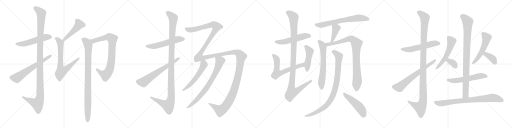
t = 0.00 s
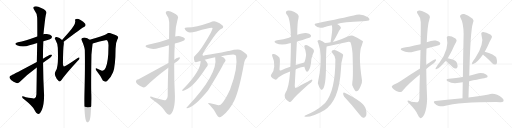
t = 5.55 s
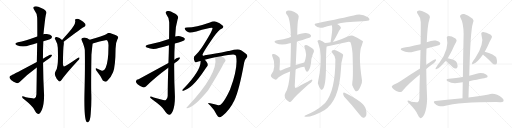
t = 11.10 s
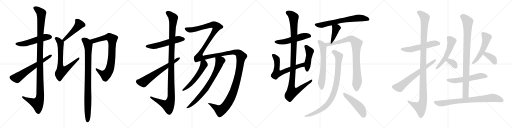
t = 16.65 s
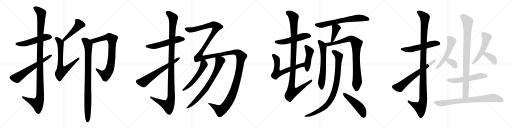
t = 22.20 s
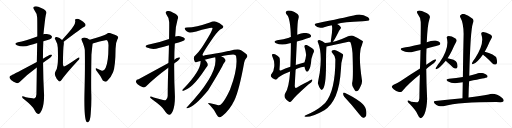
t = 27.75 s

The animated SVG that drew these frames (rendered in a browser with its animation timeline set to each time). Animation: 33 CSS @keyframes rules; one cycle of 27.75 s.

<svg version="1.1" viewBox="0 0 4096 1024" xmlns="http://www.w3.org/2000/svg">
  <g stroke="lightgray" stroke-dasharray="1,1" stroke-width="1" transform="scale(4, 4)">
    <line x1="0" y1="0" x2="256" y2="256"></line>
    <line x1="256" y1="0" x2="0" y2="256"></line>
    <line x1="128" y1="0" x2="128" y2="256"></line>
    <line x1="0" y1="128" x2="256" y2="128"></line>
    <line x1="256" y1="0" x2="512" y2="256"></line>
    <line x1="512" y1="0" x2="256" y2="256"></line>
    <line x1="384" y1="0" x2="384" y2="256"></line>
    <line x1="256" y1="128" x2="512" y2="128"></line>
    <line x1="512" y1="0" x2="768" y2="256"></line>
    <line x1="768" y1="0" x2="512" y2="256"></line>
    <line x1="640" y1="0" x2="640" y2="256"></line>
    <line x1="512" y1="128" x2="768" y2="128"></line>
    <line x1="768" y1="0" x2="1024" y2="256"></line>
    <line x1="1024" y1="0" x2="768" y2="256"></line>
    <line x1="896" y1="0" x2="896" y2="256"></line>
    <line x1="768" y1="128" x2="1024" y2="128"></line>
  </g>
<g transform="scale(1, -1) translate(0, -850)">
   <style type="text/css">
    @keyframes keyframes0 {
      from {
       stroke: black;
       stroke-dashoffset: 529;
       stroke-width: 128;
       }
       63% {
       animation-timing-function: step-end;
       stroke: black;
       stroke-dashoffset: 0;
       stroke-width: 128;
       }
       to {
       stroke: black;
       stroke-width: 1024;
       }
       }
       #make-me-a-hanzi-animation-0 {
         animation: keyframes0 0.680501s both;
         animation-delay: 0.000000s;
         animation-timing-function: linear;
       }
    @keyframes keyframes1 {
      from {
       stroke: black;
       stroke-dashoffset: 1178;
       stroke-width: 128;
       }
       79% {
       animation-timing-function: step-end;
       stroke: black;
       stroke-dashoffset: 0;
       stroke-width: 128;
       }
       to {
       stroke: black;
       stroke-width: 1024;
       }
       }
       #make-me-a-hanzi-animation-1 {
         animation: keyframes1 1.208659s both;
         animation-delay: 0.680501s;
         animation-timing-function: linear;
       }
    @keyframes keyframes2 {
      from {
       stroke: black;
       stroke-dashoffset: 631;
       stroke-width: 128;
       }
       67% {
       animation-timing-function: step-end;
       stroke: black;
       stroke-dashoffset: 0;
       stroke-width: 128;
       }
       to {
       stroke: black;
       stroke-width: 1024;
       }
       }
       #make-me-a-hanzi-animation-2 {
         animation: keyframes2 0.763509s both;
         animation-delay: 1.889160s;
         animation-timing-function: linear;
       }
    @keyframes keyframes3 {
      from {
       stroke: black;
       stroke-dashoffset: 482;
       stroke-width: 128;
       }
       61% {
       animation-timing-function: step-end;
       stroke: black;
       stroke-dashoffset: 0;
       stroke-width: 128;
       }
       to {
       stroke: black;
       stroke-width: 1024;
       }
       }
       #make-me-a-hanzi-animation-3 {
         animation: keyframes3 0.642253s both;
         animation-delay: 2.652669s;
         animation-timing-function: linear;
       }
    @keyframes keyframes4 {
      from {
       stroke: black;
       stroke-dashoffset: 709;
       stroke-width: 128;
       }
       70% {
       animation-timing-function: step-end;
       stroke: black;
       stroke-dashoffset: 0;
       stroke-width: 128;
       }
       to {
       stroke: black;
       stroke-width: 1024;
       }
       }
       #make-me-a-hanzi-animation-4 {
         animation: keyframes4 0.826986s both;
         animation-delay: 3.294922s;
         animation-timing-function: linear;
       }
    @keyframes keyframes5 {
      from {
       stroke: black;
       stroke-dashoffset: 823;
       stroke-width: 128;
       }
       73% {
       animation-timing-function: step-end;
       stroke: black;
       stroke-dashoffset: 0;
       stroke-width: 128;
       }
       to {
       stroke: black;
       stroke-width: 1024;
       }
       }
       #make-me-a-hanzi-animation-5 {
         animation: keyframes5 0.919759s both;
         animation-delay: 4.121908s;
         animation-timing-function: linear;
       }
    @keyframes keyframes6 {
      from {
       stroke: black;
       stroke-dashoffset: 927;
       stroke-width: 128;
       }
       75% {
       animation-timing-function: step-end;
       stroke: black;
       stroke-dashoffset: 0;
       stroke-width: 128;
       }
       to {
       stroke: black;
       stroke-width: 1024;
       }
       }
       #make-me-a-hanzi-animation-6 {
         animation: keyframes6 1.004395s both;
         animation-delay: 5.041667s;
         animation-timing-function: linear;
       }
    @keyframes keyframes7 {
      from {
       stroke: black;
       stroke-dashoffset: 554;
       stroke-width: 128;
       }
       64% {
       animation-timing-function: step-end;
       stroke: black;
       stroke-dashoffset: 0;
       stroke-width: 128;
       }
       to {
       stroke: black;
       stroke-width: 1024;
       }
       }
       #make-me-a-hanzi-animation-7 {
         animation: keyframes7 0.700846s both;
         animation-delay: 6.046062s;
         animation-timing-function: linear;
       }
    @keyframes keyframes8 {
      from {
       stroke: black;
       stroke-dashoffset: 1176;
       stroke-width: 128;
       }
       79% {
       animation-timing-function: step-end;
       stroke: black;
       stroke-dashoffset: 0;
       stroke-width: 128;
       }
       to {
       stroke: black;
       stroke-width: 1024;
       }
       }
       #make-me-a-hanzi-animation-8 {
         animation: keyframes8 1.207031s both;
         animation-delay: 6.746908s;
         animation-timing-function: linear;
       }
    @keyframes keyframes9 {
      from {
       stroke: black;
       stroke-dashoffset: 638;
       stroke-width: 128;
       }
       67% {
       animation-timing-function: step-end;
       stroke: black;
       stroke-dashoffset: 0;
       stroke-width: 128;
       }
       to {
       stroke: black;
       stroke-width: 1024;
       }
       }
       #make-me-a-hanzi-animation-9 {
         animation: keyframes9 0.769206s both;
         animation-delay: 7.953939s;
         animation-timing-function: linear;
       }
    @keyframes keyframes10 {
      from {
       stroke: black;
       stroke-dashoffset: 1743;
       stroke-width: 128;
       }
       85% {
       animation-timing-function: step-end;
       stroke: black;
       stroke-dashoffset: 0;
       stroke-width: 128;
       }
       to {
       stroke: black;
       stroke-width: 1024;
       }
       }
       #make-me-a-hanzi-animation-10 {
         animation: keyframes10 1.668457s both;
         animation-delay: 8.723145s;
         animation-timing-function: linear;
       }
    @keyframes keyframes11 {
      from {
       stroke: black;
       stroke-dashoffset: 556;
       stroke-width: 128;
       }
       64% {
       animation-timing-function: step-end;
       stroke: black;
       stroke-dashoffset: 0;
       stroke-width: 128;
       }
       to {
       stroke: black;
       stroke-width: 1024;
       }
       }
       #make-me-a-hanzi-animation-11 {
         animation: keyframes11 0.702474s both;
         animation-delay: 10.391602s;
         animation-timing-function: linear;
       }
    @keyframes keyframes12 {
      from {
       stroke: black;
       stroke-dashoffset: 762;
       stroke-width: 128;
       }
       71% {
       animation-timing-function: step-end;
       stroke: black;
       stroke-dashoffset: 0;
       stroke-width: 128;
       }
       to {
       stroke: black;
       stroke-width: 1024;
       }
       }
       #make-me-a-hanzi-animation-12 {
         animation: keyframes12 0.870117s both;
         animation-delay: 11.094076s;
         animation-timing-function: linear;
       }
    @keyframes keyframes13 {
      from {
       stroke: black;
       stroke-dashoffset: 530;
       stroke-width: 128;
       }
       63% {
       animation-timing-function: step-end;
       stroke: black;
       stroke-dashoffset: 0;
       stroke-width: 128;
       }
       to {
       stroke: black;
       stroke-width: 1024;
       }
       }
       #make-me-a-hanzi-animation-13 {
         animation: keyframes13 0.681315s both;
         animation-delay: 11.964193s;
         animation-timing-function: linear;
       }
    @keyframes keyframes14 {
      from {
       stroke: black;
       stroke-dashoffset: 644;
       stroke-width: 128;
       }
       68% {
       animation-timing-function: step-end;
       stroke: black;
       stroke-dashoffset: 0;
       stroke-width: 128;
       }
       to {
       stroke: black;
       stroke-width: 1024;
       }
       }
       #make-me-a-hanzi-animation-14 {
         animation: keyframes14 0.774089s both;
         animation-delay: 12.645508s;
         animation-timing-function: linear;
       }
    @keyframes keyframes15 {
      from {
       stroke: black;
       stroke-dashoffset: 458;
       stroke-width: 128;
       }
       60% {
       animation-timing-function: step-end;
       stroke: black;
       stroke-dashoffset: 0;
       stroke-width: 128;
       }
       to {
       stroke: black;
       stroke-width: 1024;
       }
       }
       #make-me-a-hanzi-animation-15 {
         animation: keyframes15 0.622721s both;
         animation-delay: 13.419597s;
         animation-timing-function: linear;
       }
    @keyframes keyframes16 {
      from {
       stroke: black;
       stroke-dashoffset: 1105;
       stroke-width: 128;
       }
       78% {
       animation-timing-function: step-end;
       stroke: black;
       stroke-dashoffset: 0;
       stroke-width: 128;
       }
       to {
       stroke: black;
       stroke-width: 1024;
       }
       }
       #make-me-a-hanzi-animation-16 {
         animation: keyframes16 1.149251s both;
         animation-delay: 14.042318s;
         animation-timing-function: linear;
       }
    @keyframes keyframes17 {
      from {
       stroke: black;
       stroke-dashoffset: 684;
       stroke-width: 128;
       }
       69% {
       animation-timing-function: step-end;
       stroke: black;
       stroke-dashoffset: 0;
       stroke-width: 128;
       }
       to {
       stroke: black;
       stroke-width: 1024;
       }
       }
       #make-me-a-hanzi-animation-17 {
         animation: keyframes17 0.806641s both;
         animation-delay: 15.191569s;
         animation-timing-function: linear;
       }
    @keyframes keyframes18 {
      from {
       stroke: black;
       stroke-dashoffset: 407;
       stroke-width: 128;
       }
       57% {
       animation-timing-function: step-end;
       stroke: black;
       stroke-dashoffset: 0;
       stroke-width: 128;
       }
       to {
       stroke: black;
       stroke-width: 1024;
       }
       }
       #make-me-a-hanzi-animation-18 {
         animation: keyframes18 0.581217s both;
         animation-delay: 15.998210s;
         animation-timing-function: linear;
       }
    @keyframes keyframes19 {
      from {
       stroke: black;
       stroke-dashoffset: 645;
       stroke-width: 128;
       }
       68% {
       animation-timing-function: step-end;
       stroke: black;
       stroke-dashoffset: 0;
       stroke-width: 128;
       }
       to {
       stroke: black;
       stroke-width: 1024;
       }
       }
       #make-me-a-hanzi-animation-19 {
         animation: keyframes19 0.774902s both;
         animation-delay: 16.579427s;
         animation-timing-function: linear;
       }
    @keyframes keyframes20 {
      from {
       stroke: black;
       stroke-dashoffset: 893;
       stroke-width: 128;
       }
       74% {
       animation-timing-function: step-end;
       stroke: black;
       stroke-dashoffset: 0;
       stroke-width: 128;
       }
       to {
       stroke: black;
       stroke-width: 1024;
       }
       }
       #make-me-a-hanzi-animation-20 {
         animation: keyframes20 0.976725s both;
         animation-delay: 17.354329s;
         animation-timing-function: linear;
       }
    @keyframes keyframes21 {
      from {
       stroke: black;
       stroke-dashoffset: 920;
       stroke-width: 128;
       }
       75% {
       animation-timing-function: step-end;
       stroke: black;
       stroke-dashoffset: 0;
       stroke-width: 128;
       }
       to {
       stroke: black;
       stroke-width: 1024;
       }
       }
       #make-me-a-hanzi-animation-21 {
         animation: keyframes21 0.998698s both;
         animation-delay: 18.331054s;
         animation-timing-function: linear;
       }
    @keyframes keyframes22 {
      from {
       stroke: black;
       stroke-dashoffset: 492;
       stroke-width: 128;
       }
       62% {
       animation-timing-function: step-end;
       stroke: black;
       stroke-dashoffset: 0;
       stroke-width: 128;
       }
       to {
       stroke: black;
       stroke-width: 1024;
       }
       }
       #make-me-a-hanzi-animation-22 {
         animation: keyframes22 0.650391s both;
         animation-delay: 19.329752s;
         animation-timing-function: linear;
       }
    @keyframes keyframes23 {
      from {
       stroke: black;
       stroke-dashoffset: 556;
       stroke-width: 128;
       }
       64% {
       animation-timing-function: step-end;
       stroke: black;
       stroke-dashoffset: 0;
       stroke-width: 128;
       }
       to {
       stroke: black;
       stroke-width: 1024;
       }
       }
       #make-me-a-hanzi-animation-23 {
         animation: keyframes23 0.702474s both;
         animation-delay: 19.980143s;
         animation-timing-function: linear;
       }
    @keyframes keyframes24 {
      from {
       stroke: black;
       stroke-dashoffset: 1151;
       stroke-width: 128;
       }
       79% {
       animation-timing-function: step-end;
       stroke: black;
       stroke-dashoffset: 0;
       stroke-width: 128;
       }
       to {
       stroke: black;
       stroke-width: 1024;
       }
       }
       #make-me-a-hanzi-animation-24 {
         animation: keyframes24 1.186686s both;
         animation-delay: 20.682617s;
         animation-timing-function: linear;
       }
    @keyframes keyframes25 {
      from {
       stroke: black;
       stroke-dashoffset: 666;
       stroke-width: 128;
       }
       68% {
       animation-timing-function: step-end;
       stroke: black;
       stroke-dashoffset: 0;
       stroke-width: 128;
       }
       to {
       stroke: black;
       stroke-width: 1024;
       }
       }
       #make-me-a-hanzi-animation-25 {
         animation: keyframes25 0.791992s both;
         animation-delay: 21.869303s;
         animation-timing-function: linear;
       }
    @keyframes keyframes26 {
      from {
       stroke: black;
       stroke-dashoffset: 546;
       stroke-width: 128;
       }
       64% {
       animation-timing-function: step-end;
       stroke: black;
       stroke-dashoffset: 0;
       stroke-width: 128;
       }
       to {
       stroke: black;
       stroke-width: 1024;
       }
       }
       #make-me-a-hanzi-animation-26 {
         animation: keyframes26 0.694336s both;
         animation-delay: 22.661295s;
         animation-timing-function: linear;
       }
    @keyframes keyframes27 {
      from {
       stroke: black;
       stroke-dashoffset: 349;
       stroke-width: 128;
       }
       53% {
       animation-timing-function: step-end;
       stroke: black;
       stroke-dashoffset: 0;
       stroke-width: 128;
       }
       to {
       stroke: black;
       stroke-width: 1024;
       }
       }
       #make-me-a-hanzi-animation-27 {
         animation: keyframes27 0.534017s both;
         animation-delay: 23.355631s;
         animation-timing-function: linear;
       }
    @keyframes keyframes28 {
      from {
       stroke: black;
       stroke-dashoffset: 532;
       stroke-width: 128;
       }
       63% {
       animation-timing-function: step-end;
       stroke: black;
       stroke-dashoffset: 0;
       stroke-width: 128;
       }
       to {
       stroke: black;
       stroke-width: 1024;
       }
       }
       #make-me-a-hanzi-animation-28 {
         animation: keyframes28 0.682943s both;
         animation-delay: 23.889648s;
         animation-timing-function: linear;
       }
    @keyframes keyframes29 {
      from {
       stroke: black;
       stroke-dashoffset: 373;
       stroke-width: 128;
       }
       55% {
       animation-timing-function: step-end;
       stroke: black;
       stroke-dashoffset: 0;
       stroke-width: 128;
       }
       to {
       stroke: black;
       stroke-width: 1024;
       }
       }
       #make-me-a-hanzi-animation-29 {
         animation: keyframes29 0.553548s both;
         animation-delay: 24.572591s;
         animation-timing-function: linear;
       }
    @keyframes keyframes30 {
      from {
       stroke: black;
       stroke-dashoffset: 569;
       stroke-width: 128;
       }
       65% {
       animation-timing-function: step-end;
       stroke: black;
       stroke-dashoffset: 0;
       stroke-width: 128;
       }
       to {
       stroke: black;
       stroke-width: 1024;
       }
       }
       #make-me-a-hanzi-animation-30 {
         animation: keyframes30 0.713053s both;
         animation-delay: 25.126139s;
         animation-timing-function: linear;
       }
    @keyframes keyframes31 {
      from {
       stroke: black;
       stroke-dashoffset: 933;
       stroke-width: 128;
       }
       75% {
       animation-timing-function: step-end;
       stroke: black;
       stroke-dashoffset: 0;
       stroke-width: 128;
       }
       to {
       stroke: black;
       stroke-width: 1024;
       }
       }
       #make-me-a-hanzi-animation-31 {
         animation: keyframes31 1.009277s both;
         animation-delay: 25.839192s;
         animation-timing-function: linear;
       }
    @keyframes keyframes32 {
      from {
       stroke: black;
       stroke-dashoffset: 799;
       stroke-width: 128;
       }
       72% {
       animation-timing-function: step-end;
       stroke: black;
       stroke-dashoffset: 0;
       stroke-width: 128;
       }
       to {
       stroke: black;
       stroke-width: 1024;
       }
       }
       #make-me-a-hanzi-animation-32 {
         animation: keyframes32 0.900228s both;
         animation-delay: 26.848469s;
         animation-timing-function: linear;
       }
</style>
<path d="M 346.5 520.0 Q 359.5 526.0 374.5 529.0 Q 405.5 539.0 411.5 545.0 Q 418.5 554.0 413.5 562.0 Q 406.5 574.0 375.5 578.0 Q 360.5 579.0 347.5 577.0 L 298.5 559.0 Q 199.5 523.0 143.5 513.0 Q 106.5 503.0 135.5 489.0 Q 181.5 468.0 235.5 488.0 Q 265.5 497.0 297.5 506.0 L 346.5 520.0 Z" fill="lightgray"></path> 
<path d="M 294.5 310.0 Q 293.5 216.0 291.5 97.0 Q 290.5 73.0 277.5 64.0 Q 270.5 60.0 206.5 72.0 Q 173.5 85.0 176.5 75.0 Q 177.5 68.0 197.5 52.0 Q 258.5 3.0 273.5 -26.0 Q 289.5 -59.0 305.5 -61.0 Q 320.5 -62.0 335.5 -27.0 Q 353.5 18.0 352.5 92.0 Q 345.5 219.0 344.5 348.0 L 343.5 380.0 Q 343.5 450.0 346.5 520.0 L 347.5 577.0 Q 362.5 721.0 367.5 735.0 Q 385.5 765.0 329.5 787.0 Q 295.5 806.0 276.5 799.0 Q 258.5 793.0 274.5 770.0 Q 296.5 742.0 297.5 709.0 Q 298.5 693.0 298.5 559.0 L 297.5 506.0 Q 296.5 442.0 294.5 354.0 L 294.5 310.0 Z" fill="lightgray"></path> 
<path d="M 294.5 354.0 Q 102.5 252.0 93.5 249.0 Q 78.5 243.0 75.5 234.0 Q 74.5 225.0 88.5 210.0 Q 107.5 194.0 131.5 186.0 Q 147.5 182.0 157.5 194.0 Q 214.5 252.0 294.5 310.0 L 344.5 348.0 Q 363.5 364.0 384.5 377.0 Q 403.5 387.0 413.5 402.0 Q 420.5 415.0 409.5 415.0 Q 393.5 414.0 343.5 380.0 L 294.5 354.0 Z" fill="lightgray"></path> 
<path d="M 509.5 516.0 Q 659.5 630.0 672.5 634.0 Q 691.5 644.0 681.5 661.0 Q 668.5 677.0 644.5 690.0 Q 622.5 703.0 609.5 699.0 Q 597.5 698.0 601.5 685.0 Q 608.5 657.0 547.5 589.0 Q 522.5 561.0 496.5 531.0 C 476.5 508.0 485.5 498.0 509.5 516.0 Z" fill="lightgray"></path> 
<path d="M 496.5 531.0 Q 474.5 552.0 459.5 553.0 Q 447.5 556.0 441.5 551.0 Q 432.5 544.0 443.5 532.0 Q 462.5 498.0 462.5 468.0 Q 466.5 362.0 459.5 327.0 Q 456.5 299.0 445.5 282.0 Q 433.5 261.0 443.5 241.0 Q 455.5 210.0 471.5 200.0 Q 481.5 193.0 493.5 212.0 Q 521.5 254.0 620.5 362.0 Q 636.5 377.0 636.5 384.0 Q 636.5 397.0 618.5 385.0 Q 519.5 316.0 510.5 319.0 Q 504.5 322.0 503.5 338.0 Q 504.5 465.0 510.5 498.0 Q 511.5 508.0 509.5 516.0 C 509.5 520.0 509.5 520.0 496.5 531.0 Z" fill="lightgray"></path> 
<path d="M 741.5 502.0 Q 799.5 521.0 844.5 529.0 Q 854.5 530.0 858.5 527.0 Q 870.5 514.0 867.5 472.0 Q 867.5 360.0 845.5 308.0 Q 835.5 283.0 815.5 285.0 Q 796.5 292.0 779.5 301.0 Q 757.5 311.0 770.5 286.0 Q 807.5 240.0 822.5 206.0 Q 844.5 187.0 860.5 207.0 Q 888.5 232.0 904.5 272.0 Q 923.5 321.0 924.5 461.0 Q 924.5 510.0 939.5 537.0 Q 949.5 550.0 942.5 559.0 Q 933.5 569.0 884.5 585.0 Q 865.5 591.0 849.5 577.0 Q 824.5 562.0 717.5 532.0 C 688.5 524.0 712.5 493.0 741.5 502.0 Z" fill="lightgray"></path> 
<path d="M 717.5 532.0 Q 695.5 547.0 683.5 548.0 Q 671.5 552.0 655.5 544.0 Q 646.5 535.0 654.5 526.0 Q 676.5 474.0 678.5 451.0 Q 681.5 312.0 675.5 93.0 Q 672.5 -94.0 691.5 -123.0 Q 697.5 -130.0 704.5 -128.0 Q 722.5 -116.0 725.5 -61.0 Q 732.5 17.0 730.5 94.0 Q 727.5 160.0 731.5 413.0 Q 735.5 458.0 741.5 502.0 C 743.5 517.0 743.5 517.0 717.5 532.0 Z" fill="lightgray"></path> 
<path d="M 1398.5 501.5 Q 1468.5 522.5 1474.5 528.5 Q 1481.5 535.5 1477.5 544.5 Q 1470.5 554.5 1440.5 560.5 Q 1421.5 563.5 1401.5 557.5 L 1352.5 537.5 Q 1271.5 507.5 1183.5 492.5 Q 1149.5 483.5 1175.5 469.5 Q 1221.5 448.5 1270.5 465.5 Q 1309.5 477.5 1351.5 488.5 L 1398.5 501.5 Z" fill="lightgray"></path> 
<path d="M 1346.5 307.5 Q 1342.5 210.5 1341.5 82.5 Q 1340.5 60.5 1327.5 50.5 Q 1317.5 43.5 1289.5 53.5 L 1229.5 70.5 Q 1198.5 82.5 1200.5 72.5 Q 1201.5 65.5 1221.5 51.5 Q 1294.5 -0.5 1314.5 -31.5 Q 1338.5 -68.5 1355.5 -68.5 Q 1368.5 -69.5 1383.5 -36.5 Q 1399.5 6.5 1399.5 77.5 Q 1392.5 210.5 1393.5 342.5 L 1394.5 372.5 Q 1394.5 436.5 1398.5 501.5 L 1401.5 557.5 Q 1401.5 632.5 1421.5 697.5 Q 1437.5 725.5 1385.5 748.5 Q 1354.5 767.5 1334.5 760.5 Q 1318.5 754.5 1332.5 732.5 Q 1353.5 707.5 1353.5 673.5 Q 1354.5 657.5 1352.5 537.5 L 1351.5 488.5 Q 1350.5 428.5 1347.5 346.5 L 1346.5 307.5 Z" fill="lightgray"></path> 
<path d="M 1347.5 346.5 L 1108.5 215.5 Q 1090.5 215.5 1087.5 199.5 Q 1086.5 189.5 1100.5 175.5 Q 1119.5 159.5 1143.5 151.5 Q 1159.5 147.5 1169.5 159.5 Q 1238.5 228.5 1346.5 307.5 L 1393.5 342.5 Q 1399.5 348.5 1407.5 352.5 Q 1428.5 365.5 1437.5 379.5 Q 1444.5 392.5 1433.5 392.5 Q 1408.5 386.5 1394.5 372.5 L 1347.5 346.5 Z" fill="lightgray"></path> 
<path d="M 1778.5 26.5 Q 1762.5 5.5 1746.5 8.5 Q 1719.5 15.5 1681.5 24.5 Q 1665.5 28.5 1664.5 25.5 Q 1664.5 21.5 1681.5 5.5 Q 1715.5 -28.5 1733.5 -68.5 Q 1743.5 -84.5 1753.5 -88.5 Q 1760.5 -91.5 1780.5 -75.5 Q 1837.5 -29.5 1874.5 46.5 Q 1913.5 127.5 1953.5 350.5 Q 1959.5 375.5 1972.5 388.5 Q 1985.5 398.5 1972.5 415.5 Q 1957.5 430.5 1928.5 448.5 Q 1906.5 461.5 1832.5 442.5 Q 1828.5 442.5 1825.5 441.5 Q 1716.5 417.5 1637.5 407.5 Q 1625.5 398.5 1619.5 409.5 Q 1619.5 425.5 1707.5 552.5 Q 1752.5 612.5 1772.5 619.5 Q 1785.5 626.5 1785.5 633.5 Q 1786.5 640.5 1780.5 645.5 Q 1758.5 666.5 1729.5 676.5 Q 1710.5 685.5 1679.5 670.5 Q 1568.5 631.5 1495.5 630.5 Q 1480.5 630.5 1477.5 625.5 Q 1476.5 621.5 1481.5 612.5 Q 1488.5 602.5 1503.5 593.5 Q 1515.5 584.5 1570.5 598.5 Q 1696.5 635.5 1700.5 625.5 Q 1700.5 601.5 1613.5 467.5 Q 1609.5 464.5 1607.5 459.5 Q 1588.5 431.5 1561.5 405.5 Q 1542.5 393.5 1557.5 357.5 Q 1560.5 347.5 1587.5 357.5 Q 1594.5 360.5 1604.5 362.5 L 1638.5 371.5 Q 1672.5 383.5 1721.5 392.5 L 1769.5 400.5 Q 1832.5 413.5 1865.5 413.5 Q 1886.5 412.5 1888.5 402.5 Q 1906.5 309.5 1840.5 133.5 Q 1806.5 58.5 1778.5 26.5 Z" fill="lightgray"></path> 
<path d="M 1604.5 362.5 Q 1610.5 290.5 1469.5 141.5 Q 1459.5 135.5 1458.5 126.5 Q 1457.5 122.5 1462.5 122.5 Q 1537.5 138.5 1636.5 289.5 Q 1649.5 311.5 1659.5 322.5 Q 1665.5 331.5 1659.5 343.5 Q 1649.5 362.5 1638.5 371.5 C 1617.5 392.5 1604.5 392.5 1604.5 362.5 Z" fill="lightgray"></path> 
<path d="M 1721.5 392.5 Q 1748.5 260.5 1493.5 -9.5 Q 1486.5 -15.5 1496.5 -16.5 Q 1553.5 -7.5 1665.5 128.5 Q 1738.5 245.5 1778.5 319.5 Q 1785.5 340.5 1799.5 356.5 Q 1806.5 362.5 1803.5 371.5 Q 1796.5 392.5 1769.5 400.5 C 1741.5 412.5 1717.5 422.5 1721.5 392.5 Z" fill="lightgray"></path> 
<path d="M 2375.0 517.5 Q 2478.0 548.5 2483.0 552.5 Q 2492.0 561.5 2486.0 569.5 Q 2479.0 581.5 2448.0 586.5 Q 2429.0 589.5 2378.0 572.5 L 2327.0 553.5 Q 2318.0 552.5 2312.0 548.5 Q 2269.0 536.5 2217.0 528.5 Q 2180.0 519.5 2208.0 504.5 Q 2250.0 482.5 2318.0 503.5 Q 2322.0 504.5 2327.0 505.5 L 2375.0 517.5 Z" fill="lightgray"></path> 
<path d="M 2365.0 294.5 Q 2366.0 297.5 2370.0 297.5 Q 2418.0 316.5 2435.0 315.5 C 2465.0 318.5 2463.0 356.5 2434.0 349.5 Q 2398.0 340.5 2366.0 329.5 L 2323.0 315.5 Q 2280.0 302.5 2247.0 286.5 Q 2234.0 282.5 2236.0 298.5 Q 2243.0 379.5 2235.0 389.5 Q 2222.0 404.5 2200.0 415.5 Q 2190.0 419.5 2181.0 417.5 Q 2172.0 413.5 2179.0 397.5 Q 2198.0 358.5 2194.0 318.5 Q 2190.0 281.5 2176.0 263.5 Q 2161.0 247.5 2169.0 235.5 Q 2179.0 223.5 2196.0 215.5 Q 2208.0 209.5 2216.0 217.5 Q 2234.0 244.5 2321.0 277.5 C 2349.0 288.5 2364.0 294.5 2365.0 294.5 Z" fill="lightgray"></path> 
<path d="M 2435.0 315.5 Q 2439.0 297.5 2447.0 284.5 Q 2454.0 271.5 2465.0 280.5 Q 2487.0 304.5 2491.0 377.5 Q 2504.0 425.5 2509.0 430.5 Q 2516.0 443.5 2507.0 456.5 Q 2491.0 469.5 2462.0 486.5 Q 2450.0 493.5 2439.0 487.5 Q 2432.0 484.5 2435.0 472.5 Q 2442.0 465.5 2449.0 410.5 Q 2445.0 376.5 2436.0 354.5 Q 2435.0 353.5 2434.0 349.5 L 2435.0 315.5 Z" fill="lightgray"></path> 
<path d="M 2321.0 277.5 Q 2311.0 141.5 2283.0 106.5 Q 2270.0 87.5 2280.0 65.5 Q 2293.0 44.5 2312.0 36.5 Q 2322.0 29.5 2336.0 46.5 Q 2358.0 77.5 2467.0 174.5 Q 2495.0 193.5 2498.0 204.5 Q 2501.0 211.5 2495.0 213.5 Q 2492.0 213.5 2380.0 152.5 Q 2359.0 136.5 2358.0 162.5 Q 2361.0 228.5 2365.0 294.5 L 2366.0 329.5 Q 2370.0 422.5 2375.0 517.5 L 2378.0 572.5 Q 2378.0 671.5 2388.0 703.5 Q 2395.0 722.5 2380.0 737.5 Q 2356.0 756.5 2330.0 763.5 Q 2299.0 770.5 2289.0 757.5 Q 2282.0 745.5 2295.0 732.5 Q 2323.0 707.5 2327.0 553.5 L 2327.0 505.5 Q 2327.0 432.5 2323.0 315.5 L 2321.0 277.5 Z" fill="lightgray"></path> 
<path d="M 2697.0 657.5 Q 2745.0 673.5 2902.0 679.5 Q 2950.0 683.5 2955.0 690.5 Q 2959.0 700.5 2944.0 712.5 Q 2887.0 746.5 2830.0 725.5 Q 2752.0 707.5 2528.0 662.5 Q 2509.0 658.5 2524.0 644.5 Q 2537.0 632.5 2554.0 629.5 Q 2573.0 625.5 2587.0 630.5 Q 2618.0 640.5 2654.0 647.5 L 2697.0 657.5 Z" fill="lightgray"></path> 
<path d="M 2663.0 515.5 Q 2676.0 530.5 2706.0 590.5 Q 2710.0 600.5 2720.0 613.5 Q 2733.0 626.5 2724.0 635.5 Q 2715.0 647.5 2697.0 657.5 C 2671.0 672.5 2644.0 675.5 2654.0 647.5 Q 2663.0 629.5 2650.0 546.5 Q 2646.0 531.5 2645.0 511.5 C 2644.0 491.5 2644.0 491.5 2663.0 515.5 Z" fill="lightgray"></path> 
<path d="M 2600.0 505.5 Q 2581.0 521.5 2555.0 529.5 Q 2548.0 530.5 2541.0 523.5 Q 2538.0 519.5 2545.0 508.5 Q 2579.0 424.5 2558.0 268.5 Q 2543.0 190.5 2543.0 186.5 Q 2543.0 183.5 2544.0 179.5 Q 2553.0 148.5 2564.0 137.5 Q 2574.0 124.5 2583.0 137.5 Q 2607.0 165.5 2608.0 317.5 Q 2608.0 446.5 2613.0 478.5 C 2615.0 494.5 2615.0 494.5 2600.0 505.5 Z" fill="lightgray"></path> 
<path d="M 2819.0 196.5 Q 2812.0 171.5 2827.0 148.5 Q 2842.0 117.5 2852.0 119.5 Q 2867.0 120.5 2883.0 156.5 Q 2899.0 184.5 2896.0 206.5 Q 2863.0 422.5 2895.0 487.5 Q 2904.0 517.5 2904.0 519.5 Q 2874.0 543.5 2824.0 564.5 Q 2808.0 568.5 2785.0 559.5 Q 2743.0 538.5 2690.0 522.5 Q 2675.0 519.5 2663.0 515.5 L 2645.0 511.5 Q 2620.0 508.5 2600.0 505.5 C 2570.0 501.5 2584.0 472.5 2613.0 478.5 L 2789.0 516.5 Q 2796.0 516.5 2802.0 513.5 Q 2814.0 489.5 2820.0 426.5 Q 2827.0 233.5 2819.0 196.5 Z" fill="lightgray"></path> 
<path d="M 2683.0 375.5 Q 2683.0 119.5 2601.0 26.5 L 2569.0 -1.5 Q 2532.0 -32.5 2450.0 -70.5 Q 2440.0 -74.5 2436.0 -77.5 Q 2432.0 -81.5 2445.0 -84.5 Q 2494.0 -88.5 2595.0 -31.5 Q 2712.0 40.5 2727.0 289.5 Q 2727.0 347.5 2744.0 401.5 Q 2748.0 411.5 2741.0 418.5 Q 2725.0 431.5 2695.0 444.5 Q 2676.0 453.5 2662.0 447.5 Q 2646.0 441.5 2659.0 426.5 Q 2683.0 401.5 2683.0 375.5 Z" fill="lightgray"></path> 
<path d="M 2754.0 76.5 Q 2809.0 18.5 2874.0 -63.5 Q 2890.0 -85.5 2905.0 -91.5 Q 2915.0 -94.5 2923.0 -83.5 Q 2938.0 -70.5 2927.0 -23.5 Q 2915.0 33.5 2757.0 108.5 Q 2748.0 115.5 2745.0 101.5 Q 2744.0 88.5 2754.0 76.5 Z" fill="lightgray"></path> 
<path d="M 3412.0 462.0 Q 3512.0 489.0 3518.0 493.0 Q 3525.0 500.0 3521.0 509.0 Q 3514.0 519.0 3486.0 526.0 Q 3458.0 530.0 3414.0 513.0 L 3365.0 496.0 Q 3256.0 472.0 3226.0 468.0 Q 3190.0 461.0 3217.0 446.0 Q 3256.0 422.0 3314.0 439.0 Q 3336.0 445.0 3364.0 450.0 L 3412.0 462.0 Z" fill="lightgray"></path> 
<path d="M 3359.0 254.0 Q 3356.0 169.0 3355.0 65.0 Q 3354.0 41.0 3341.0 32.0 Q 3340.0 32.0 3290.0 36.0 Q 3259.0 52.0 3260.0 41.0 Q 3261.0 34.0 3280.0 17.0 Q 3329.0 -34.0 3339.0 -61.0 Q 3352.0 -92.0 3365.0 -95.0 Q 3380.0 -96.0 3396.0 -62.0 Q 3415.0 -16.0 3417.0 58.0 Q 3411.0 178.0 3410.0 298.0 L 3410.0 333.0 Q 3409.0 397.0 3412.0 462.0 L 3414.0 513.0 Q 3420.0 651.0 3436.0 700.0 Q 3452.0 731.0 3398.0 753.0 Q 3364.0 772.0 3345.0 765.0 Q 3327.0 759.0 3343.0 736.0 Q 3365.0 709.0 3366.0 675.0 Q 3367.0 656.0 3365.0 496.0 L 3364.0 450.0 Q 3363.0 386.0 3360.0 302.0 L 3359.0 254.0 Z" fill="lightgray"></path> 
<path d="M 3360.0 302.0 Q 3278.0 251.0 3206.0 202.0 Q 3172.0 180.0 3149.0 173.0 Q 3136.0 166.0 3134.0 158.0 Q 3134.0 149.0 3149.0 136.0 Q 3168.0 120.0 3192.0 114.0 Q 3208.0 110.0 3219.0 123.0 Q 3271.0 184.0 3359.0 254.0 L 3410.0 298.0 Q 3432.0 317.0 3456.0 334.0 Q 3477.0 347.0 3487.0 364.0 Q 3493.0 377.0 3482.0 376.0 Q 3470.0 373.0 3410.0 333.0 L 3360.0 302.0 Z" fill="lightgray"></path> 
<path d="M 3581.0 385.0 Q 3600.0 415.0 3615.0 445.0 Q 3633.0 485.0 3651.0 518.0 Q 3658.0 531.0 3644.0 542.0 Q 3605.0 566.0 3581.0 561.0 Q 3571.0 557.0 3575.0 545.0 Q 3596.0 466.0 3518.0 352.0 Q 3506.0 340.0 3486.0 307.0 Q 3480.0 292.0 3493.0 298.0 Q 3518.0 305.0 3566.0 364.0 L 3581.0 385.0 Z" fill="lightgray"></path> 
<path d="M 3566.0 364.0 Q 3570.0 358.0 3583.0 349.0 Q 3602.0 333.0 3624.0 311.0 Q 3634.0 301.0 3647.0 302.0 Q 3656.0 302.0 3659.0 313.0 Q 3663.0 323.0 3656.0 347.0 Q 3652.0 362.0 3628.0 372.0 Q 3606.0 379.0 3581.0 385.0 C 3552.0 392.0 3547.0 387.0 3566.0 364.0 Z" fill="lightgray"></path> 
<path d="M 3878.0 437.0 Q 3890.0 458.0 3900.0 478.0 Q 3916.0 517.0 3934.0 548.0 Q 3941.0 561.0 3926.0 573.0 Q 3878.0 598.0 3857.0 592.0 Q 3847.0 588.0 3851.0 575.0 Q 3878.0 500.0 3801.0 385.0 Q 3783.0 363.0 3777.0 348.0 Q 3773.0 332.0 3785.0 339.0 Q 3818.0 349.0 3864.0 415.0 L 3878.0 437.0 Z" fill="lightgray"></path> 
<path d="M 3864.0 415.0 Q 3870.0 408.0 3882.0 398.0 Q 3910.0 373.0 3938.0 345.0 Q 3948.0 333.0 3962.0 334.0 Q 3971.0 334.0 3975.0 345.0 Q 3979.0 357.0 3973.0 381.0 Q 3969.0 400.0 3940.0 415.0 Q 3913.0 427.0 3878.0 437.0 C 3849.0 445.0 3844.0 437.0 3864.0 415.0 Z" fill="lightgray"></path> 
<path d="M 3753.0 201.0 Q 3892.0 228.0 3896.0 230.0 Q 3903.0 237.0 3900.0 245.0 Q 3894.0 255.0 3868.0 264.0 Q 3840.0 271.0 3813.0 261.0 Q 3785.0 252.0 3754.0 244.0 L 3703.0 234.0 Q 3651.0 225.0 3592.0 221.0 Q 3558.0 217.0 3581.0 201.0 Q 3620.0 177.0 3672.0 188.0 Q 3685.0 192.0 3702.0 192.0 L 3753.0 201.0 Z" fill="lightgray"></path> 
<path d="M 3748.0 70.0 Q 3749.0 137.0 3753.0 201.0 L 3754.0 244.0 Q 3763.0 607.0 3783.0 665.0 Q 3795.0 686.0 3781.0 700.0 Q 3744.0 728.0 3714.0 738.0 Q 3698.0 742.0 3683.0 729.0 Q 3677.0 722.0 3683.0 710.0 Q 3708.0 667.0 3709.0 579.0 Q 3705.0 416.0 3703.0 234.0 L 3702.0 192.0 Q 3701.0 131.0 3700.0 64.0 C 3700.0 34.0 3747.0 40.0 3748.0 70.0 Z" fill="lightgray"></path> 
<path d="M 3700.0 64.0 Q 3600.0 54.0 3483.0 42.0 Q 3462.0 41.0 3477.0 23.0 Q 3490.0 8.0 3509.0 3.0 Q 3530.0 -3.0 3546.0 1.0 Q 3678.0 34.0 3969.0 34.0 Q 3985.0 34.0 4003.0 32.0 Q 4022.0 32.0 4028.0 40.0 Q 4034.0 52.0 4018.0 66.0 Q 3961.0 112.0 3909.0 95.0 Q 3845.0 85.0 3748.0 70.0 L 3700.0 64.0 Z" fill="lightgray"></path> 
      <clipPath id="make-me-a-hanzi-clip-0">
      <path d="M 346.5 520.0 Q 359.5 526.0 374.5 529.0 Q 405.5 539.0 411.5 545.0 Q 418.5 554.0 413.5 562.0 Q 406.5 574.0 375.5 578.0 Q 360.5 579.0 347.5 577.0 L 298.5 559.0 Q 199.5 523.0 143.5 513.0 Q 106.5 503.0 135.5 489.0 Q 181.5 468.0 235.5 488.0 Q 265.5 497.0 297.5 506.0 L 346.5 520.0 Z" fill="lightgray"></path>
      </clipPath>
      <path clip-path="url(#make-me-a-hanzi-clip-0)" d="M 136.5 502.0 L 195.5 501.0 L 356.5 552.0 L 401.5 555.0 " fill="none" id="make-me-a-hanzi-animation-0" stroke-dasharray="401 802" stroke-linecap="round"></path>

      <clipPath id="make-me-a-hanzi-clip-1">
      <path d="M 294.5 310.0 Q 293.5 216.0 291.5 97.0 Q 290.5 73.0 277.5 64.0 Q 270.5 60.0 206.5 72.0 Q 173.5 85.0 176.5 75.0 Q 177.5 68.0 197.5 52.0 Q 258.5 3.0 273.5 -26.0 Q 289.5 -59.0 305.5 -61.0 Q 320.5 -62.0 335.5 -27.0 Q 353.5 18.0 352.5 92.0 Q 345.5 219.0 344.5 348.0 L 343.5 380.0 Q 343.5 450.0 346.5 520.0 L 347.5 577.0 Q 362.5 721.0 367.5 735.0 Q 385.5 765.0 329.5 787.0 Q 295.5 806.0 276.5 799.0 Q 258.5 793.0 274.5 770.0 Q 296.5 742.0 297.5 709.0 Q 298.5 693.0 298.5 559.0 L 297.5 506.0 Q 296.5 442.0 294.5 354.0 L 294.5 310.0 Z" fill="lightgray"></path>
      </clipPath>
      <path clip-path="url(#make-me-a-hanzi-clip-1)" d="M 282.5 784.0 L 299.5 776.0 L 330.5 743.0 L 318.5 396.0 L 321.5 83.0 L 315.5 51.0 L 299.5 21.0 L 195.5 65.0 L 193.5 72.0 L 182.5 72.0 " fill="none" id="make-me-a-hanzi-animation-1" stroke-dasharray="1050 2100" stroke-linecap="round"></path>

      <clipPath id="make-me-a-hanzi-clip-2">
      <path d="M 294.5 354.0 Q 102.5 252.0 93.5 249.0 Q 78.5 243.0 75.5 234.0 Q 74.5 225.0 88.5 210.0 Q 107.5 194.0 131.5 186.0 Q 147.5 182.0 157.5 194.0 Q 214.5 252.0 294.5 310.0 L 344.5 348.0 Q 363.5 364.0 384.5 377.0 Q 403.5 387.0 413.5 402.0 Q 420.5 415.0 409.5 415.0 Q 393.5 414.0 343.5 380.0 L 294.5 354.0 Z" fill="lightgray"></path>
      </clipPath>
      <path clip-path="url(#make-me-a-hanzi-clip-2)" d="M 87.5 232.0 L 135.5 226.0 L 266.5 318.0 L 407.5 407.0 " fill="none" id="make-me-a-hanzi-animation-2" stroke-dasharray="503 1006" stroke-linecap="round"></path>

      <clipPath id="make-me-a-hanzi-clip-3">
      <path d="M 509.5 516.0 Q 659.5 630.0 672.5 634.0 Q 691.5 644.0 681.5 661.0 Q 668.5 677.0 644.5 690.0 Q 622.5 703.0 609.5 699.0 Q 597.5 698.0 601.5 685.0 Q 608.5 657.0 547.5 589.0 Q 522.5 561.0 496.5 531.0 C 476.5 508.0 485.5 498.0 509.5 516.0 Z" fill="lightgray"></path>
      </clipPath>
      <path clip-path="url(#make-me-a-hanzi-clip-3)" d="M 609.5 690.0 L 634.5 654.0 L 553.5 567.0 L 520.5 541.0 L 516.5 531.0 L 506.5 533.0 " fill="none" id="make-me-a-hanzi-animation-3" stroke-dasharray="354 708" stroke-linecap="round"></path>

      <clipPath id="make-me-a-hanzi-clip-4">
      <path d="M 496.5 531.0 Q 474.5 552.0 459.5 553.0 Q 447.5 556.0 441.5 551.0 Q 432.5 544.0 443.5 532.0 Q 462.5 498.0 462.5 468.0 Q 466.5 362.0 459.5 327.0 Q 456.5 299.0 445.5 282.0 Q 433.5 261.0 443.5 241.0 Q 455.5 210.0 471.5 200.0 Q 481.5 193.0 493.5 212.0 Q 521.5 254.0 620.5 362.0 Q 636.5 377.0 636.5 384.0 Q 636.5 397.0 618.5 385.0 Q 519.5 316.0 510.5 319.0 Q 504.5 322.0 503.5 338.0 Q 504.5 465.0 510.5 498.0 Q 511.5 508.0 509.5 516.0 C 509.5 520.0 509.5 520.0 496.5 531.0 Z" fill="lightgray"></path>
      </clipPath>
      <path clip-path="url(#make-me-a-hanzi-clip-4)" d="M 449.5 542.0 L 475.5 520.0 L 484.5 499.0 L 482.5 314.0 L 492.5 281.0 L 531.5 298.0 L 590.5 353.0 L 606.5 360.0 L 609.5 373.0 L 620.5 374.0 L 627.5 383.0 " fill="none" id="make-me-a-hanzi-animation-4" stroke-dasharray="581 1162" stroke-linecap="round"></path>

      <clipPath id="make-me-a-hanzi-clip-5">
      <path d="M 741.5 502.0 Q 799.5 521.0 844.5 529.0 Q 854.5 530.0 858.5 527.0 Q 870.5 514.0 867.5 472.0 Q 867.5 360.0 845.5 308.0 Q 835.5 283.0 815.5 285.0 Q 796.5 292.0 779.5 301.0 Q 757.5 311.0 770.5 286.0 Q 807.5 240.0 822.5 206.0 Q 844.5 187.0 860.5 207.0 Q 888.5 232.0 904.5 272.0 Q 923.5 321.0 924.5 461.0 Q 924.5 510.0 939.5 537.0 Q 949.5 550.0 942.5 559.0 Q 933.5 569.0 884.5 585.0 Q 865.5 591.0 849.5 577.0 Q 824.5 562.0 717.5 532.0 C 688.5 524.0 712.5 493.0 741.5 502.0 Z" fill="lightgray"></path>
      </clipPath>
      <path clip-path="url(#make-me-a-hanzi-clip-5)" d="M 729.5 533.0 L 748.5 522.0 L 873.5 555.0 L 897.5 539.0 L 891.5 371.0 L 869.5 278.0 L 845.5 250.0 L 815.5 262.0 L 772.5 295.0 " fill="none" id="make-me-a-hanzi-animation-5" stroke-dasharray="695 1390" stroke-linecap="round"></path>

      <clipPath id="make-me-a-hanzi-clip-6">
      <path d="M 717.5 532.0 Q 695.5 547.0 683.5 548.0 Q 671.5 552.0 655.5 544.0 Q 646.5 535.0 654.5 526.0 Q 676.5 474.0 678.5 451.0 Q 681.5 312.0 675.5 93.0 Q 672.5 -94.0 691.5 -123.0 Q 697.5 -130.0 704.5 -128.0 Q 722.5 -116.0 725.5 -61.0 Q 732.5 17.0 730.5 94.0 Q 727.5 160.0 731.5 413.0 Q 735.5 458.0 741.5 502.0 C 743.5 517.0 743.5 517.0 717.5 532.0 Z" fill="lightgray"></path>
      </clipPath>
      <path clip-path="url(#make-me-a-hanzi-clip-6)" d="M 662.5 535.0 L 696.5 507.0 L 707.5 469.0 L 700.5 -118.0 " fill="none" id="make-me-a-hanzi-animation-6" stroke-dasharray="799 1598" stroke-linecap="round"></path>

      <clipPath id="make-me-a-hanzi-clip-7">
      <path d="M 1398.5 501.5 Q 1468.5 522.5 1474.5 528.5 Q 1481.5 535.5 1477.5 544.5 Q 1470.5 554.5 1440.5 560.5 Q 1421.5 563.5 1401.5 557.5 L 1352.5 537.5 Q 1271.5 507.5 1183.5 492.5 Q 1149.5 483.5 1175.5 469.5 Q 1221.5 448.5 1270.5 465.5 Q 1309.5 477.5 1351.5 488.5 L 1398.5 501.5 Z" fill="lightgray"></path>
      </clipPath>
      <path clip-path="url(#make-me-a-hanzi-clip-7)" d="M 1176.5 481.5 L 1242.5 481.5 L 1413.5 533.5 L 1466.5 538.5 " fill="none" id="make-me-a-hanzi-animation-7" stroke-dasharray="426 852" stroke-linecap="round"></path>

      <clipPath id="make-me-a-hanzi-clip-8">
      <path d="M 1346.5 307.5 Q 1342.5 210.5 1341.5 82.5 Q 1340.5 60.5 1327.5 50.5 Q 1317.5 43.5 1289.5 53.5 L 1229.5 70.5 Q 1198.5 82.5 1200.5 72.5 Q 1201.5 65.5 1221.5 51.5 Q 1294.5 -0.5 1314.5 -31.5 Q 1338.5 -68.5 1355.5 -68.5 Q 1368.5 -69.5 1383.5 -36.5 Q 1399.5 6.5 1399.5 77.5 Q 1392.5 210.5 1393.5 342.5 L 1394.5 372.5 Q 1394.5 436.5 1398.5 501.5 L 1401.5 557.5 Q 1401.5 632.5 1421.5 697.5 Q 1437.5 725.5 1385.5 748.5 Q 1354.5 767.5 1334.5 760.5 Q 1318.5 754.5 1332.5 732.5 Q 1353.5 707.5 1353.5 673.5 Q 1354.5 657.5 1352.5 537.5 L 1351.5 488.5 Q 1350.5 428.5 1347.5 346.5 L 1346.5 307.5 Z" fill="lightgray"></path>
      </clipPath>
      <path clip-path="url(#make-me-a-hanzi-clip-8)" d="M 1341.5 745.5 L 1366.5 730.5 L 1386.5 699.5 L 1370.5 372.5 L 1370.5 69.5 L 1363.5 38.5 L 1345.5 6.5 L 1320.5 13.5 L 1236.5 53.5 L 1217.5 69.5 L 1206.5 70.5 " fill="none" id="make-me-a-hanzi-animation-8" stroke-dasharray="1048 2096" stroke-linecap="round"></path>

      <clipPath id="make-me-a-hanzi-clip-9">
      <path d="M 1347.5 346.5 L 1108.5 215.5 Q 1090.5 215.5 1087.5 199.5 Q 1086.5 189.5 1100.5 175.5 Q 1119.5 159.5 1143.5 151.5 Q 1159.5 147.5 1169.5 159.5 Q 1238.5 228.5 1346.5 307.5 L 1393.5 342.5 Q 1399.5 348.5 1407.5 352.5 Q 1428.5 365.5 1437.5 379.5 Q 1444.5 392.5 1433.5 392.5 Q 1408.5 386.5 1394.5 372.5 L 1347.5 346.5 Z" fill="lightgray"></path>
      </clipPath>
      <path clip-path="url(#make-me-a-hanzi-clip-9)" d="M 1104.5 197.5 L 1147.5 192.5 L 1427.5 383.5 " fill="none" id="make-me-a-hanzi-animation-9" stroke-dasharray="510 1020" stroke-linecap="round"></path>

      <clipPath id="make-me-a-hanzi-clip-10">
      <path d="M 1778.5 26.5 Q 1762.5 5.5 1746.5 8.5 Q 1719.5 15.5 1681.5 24.5 Q 1665.5 28.5 1664.5 25.5 Q 1664.5 21.5 1681.5 5.5 Q 1715.5 -28.5 1733.5 -68.5 Q 1743.5 -84.5 1753.5 -88.5 Q 1760.5 -91.5 1780.5 -75.5 Q 1837.5 -29.5 1874.5 46.5 Q 1913.5 127.5 1953.5 350.5 Q 1959.5 375.5 1972.5 388.5 Q 1985.5 398.5 1972.5 415.5 Q 1957.5 430.5 1928.5 448.5 Q 1906.5 461.5 1832.5 442.5 Q 1828.5 442.5 1825.5 441.5 Q 1716.5 417.5 1637.5 407.5 Q 1625.5 398.5 1619.5 409.5 Q 1619.5 425.5 1707.5 552.5 Q 1752.5 612.5 1772.5 619.5 Q 1785.5 626.5 1785.5 633.5 Q 1786.5 640.5 1780.5 645.5 Q 1758.5 666.5 1729.5 676.5 Q 1710.5 685.5 1679.5 670.5 Q 1568.5 631.5 1495.5 630.5 Q 1480.5 630.5 1477.5 625.5 Q 1476.5 621.5 1481.5 612.5 Q 1488.5 602.5 1503.5 593.5 Q 1515.5 584.5 1570.5 598.5 Q 1696.5 635.5 1700.5 625.5 Q 1700.5 601.5 1613.5 467.5 Q 1609.5 464.5 1607.5 459.5 Q 1588.5 431.5 1561.5 405.5 Q 1542.5 393.5 1557.5 357.5 Q 1560.5 347.5 1587.5 357.5 Q 1594.5 360.5 1604.5 362.5 L 1638.5 371.5 Q 1672.5 383.5 1721.5 392.5 L 1769.5 400.5 Q 1832.5 413.5 1865.5 413.5 Q 1886.5 412.5 1888.5 402.5 Q 1906.5 309.5 1840.5 133.5 Q 1806.5 58.5 1778.5 26.5 Z" fill="lightgray"></path>
      </clipPath>
      <path clip-path="url(#make-me-a-hanzi-clip-10)" d="M 1484.5 620.5 L 1525.5 610.5 L 1578.5 618.5 L 1706.5 652.5 L 1734.5 636.5 L 1687.5 549.5 L 1600.5 419.5 L 1592.5 392.5 L 1628.5 386.5 L 1864.5 432.5 L 1894.5 430.5 L 1912.5 421.5 L 1929.5 398.5 L 1913.5 282.5 L 1883.5 163.5 L 1853.5 81.5 L 1816.5 16.5 L 1790.5 -15.5 L 1763.5 -33.5 L 1687.5 15.5 L 1667.5 22.5 " fill="none" id="make-me-a-hanzi-animation-10" stroke-dasharray="1615 3230" stroke-linecap="round"></path>

      <clipPath id="make-me-a-hanzi-clip-11">
      <path d="M 1604.5 362.5 Q 1610.5 290.5 1469.5 141.5 Q 1459.5 135.5 1458.5 126.5 Q 1457.5 122.5 1462.5 122.5 Q 1537.5 138.5 1636.5 289.5 Q 1649.5 311.5 1659.5 322.5 Q 1665.5 331.5 1659.5 343.5 Q 1649.5 362.5 1638.5 371.5 C 1617.5 392.5 1604.5 392.5 1604.5 362.5 Z" fill="lightgray"></path>
      </clipPath>
      <path clip-path="url(#make-me-a-hanzi-clip-11)" d="M 1611.5 358.5 L 1631.5 334.5 L 1590.5 257.5 L 1527.5 179.5 L 1464.5 128.5 " fill="none" id="make-me-a-hanzi-animation-11" stroke-dasharray="428 856" stroke-linecap="round"></path>

      <clipPath id="make-me-a-hanzi-clip-12">
      <path d="M 1721.5 392.5 Q 1748.5 260.5 1493.5 -9.5 Q 1486.5 -15.5 1496.5 -16.5 Q 1553.5 -7.5 1665.5 128.5 Q 1738.5 245.5 1778.5 319.5 Q 1785.5 340.5 1799.5 356.5 Q 1806.5 362.5 1803.5 371.5 Q 1796.5 392.5 1769.5 400.5 C 1741.5 412.5 1717.5 422.5 1721.5 392.5 Z" fill="lightgray"></path>
      </clipPath>
      <path clip-path="url(#make-me-a-hanzi-clip-12)" d="M 1728.5 388.5 L 1759.5 362.5 L 1758.5 355.5 L 1735.5 291.5 L 1692.5 209.5 L 1642.5 131.5 L 1600.5 80.5 L 1551.5 30.5 L 1514.5 -0.5 L 1503.5 -1.5 L 1499.5 -10.5 " fill="none" id="make-me-a-hanzi-animation-12" stroke-dasharray="634 1268" stroke-linecap="round"></path>

      <clipPath id="make-me-a-hanzi-clip-13">
      <path d="M 2375.0 517.5 Q 2478.0 548.5 2483.0 552.5 Q 2492.0 561.5 2486.0 569.5 Q 2479.0 581.5 2448.0 586.5 Q 2429.0 589.5 2378.0 572.5 L 2327.0 553.5 Q 2318.0 552.5 2312.0 548.5 Q 2269.0 536.5 2217.0 528.5 Q 2180.0 519.5 2208.0 504.5 Q 2250.0 482.5 2318.0 503.5 Q 2322.0 504.5 2327.0 505.5 L 2375.0 517.5 Z" fill="lightgray"></path>
      </clipPath>
      <path clip-path="url(#make-me-a-hanzi-clip-13)" d="M 2209.0 517.5 L 2271.0 515.5 L 2442.0 563.5 L 2476.0 562.5 " fill="none" id="make-me-a-hanzi-animation-13" stroke-dasharray="402 804" stroke-linecap="round"></path>

      <clipPath id="make-me-a-hanzi-clip-14">
      <path d="M 2365.0 294.5 Q 2366.0 297.5 2370.0 297.5 Q 2418.0 316.5 2435.0 315.5 C 2465.0 318.5 2463.0 356.5 2434.0 349.5 Q 2398.0 340.5 2366.0 329.5 L 2323.0 315.5 Q 2280.0 302.5 2247.0 286.5 Q 2234.0 282.5 2236.0 298.5 Q 2243.0 379.5 2235.0 389.5 Q 2222.0 404.5 2200.0 415.5 Q 2190.0 419.5 2181.0 417.5 Q 2172.0 413.5 2179.0 397.5 Q 2198.0 358.5 2194.0 318.5 Q 2190.0 281.5 2176.0 263.5 Q 2161.0 247.5 2169.0 235.5 Q 2179.0 223.5 2196.0 215.5 Q 2208.0 209.5 2216.0 217.5 Q 2234.0 244.5 2321.0 277.5 C 2349.0 288.5 2364.0 294.5 2365.0 294.5 Z" fill="lightgray"></path>
      </clipPath>
      <path clip-path="url(#make-me-a-hanzi-clip-14)" d="M 2186.0 408.5 L 2213.0 377.5 L 2218.0 335.5 L 2215.0 262.5 L 2250.0 266.5 L 2417.0 329.5 L 2428.0 343.5 " fill="none" id="make-me-a-hanzi-animation-14" stroke-dasharray="516 1032" stroke-linecap="round"></path>

      <clipPath id="make-me-a-hanzi-clip-15">
      <path d="M 2435.0 315.5 Q 2439.0 297.5 2447.0 284.5 Q 2454.0 271.5 2465.0 280.5 Q 2487.0 304.5 2491.0 377.5 Q 2504.0 425.5 2509.0 430.5 Q 2516.0 443.5 2507.0 456.5 Q 2491.0 469.5 2462.0 486.5 Q 2450.0 493.5 2439.0 487.5 Q 2432.0 484.5 2435.0 472.5 Q 2442.0 465.5 2449.0 410.5 Q 2445.0 376.5 2436.0 354.5 Q 2435.0 353.5 2434.0 349.5 L 2435.0 315.5 Z" fill="lightgray"></path>
      </clipPath>
      <path clip-path="url(#make-me-a-hanzi-clip-15)" d="M 2447.0 477.5 L 2477.0 439.5 L 2457.0 287.5 " fill="none" id="make-me-a-hanzi-animation-15" stroke-dasharray="330 660" stroke-linecap="round"></path>

      <clipPath id="make-me-a-hanzi-clip-16">
      <path d="M 2321.0 277.5 Q 2311.0 141.5 2283.0 106.5 Q 2270.0 87.5 2280.0 65.5 Q 2293.0 44.5 2312.0 36.5 Q 2322.0 29.5 2336.0 46.5 Q 2358.0 77.5 2467.0 174.5 Q 2495.0 193.5 2498.0 204.5 Q 2501.0 211.5 2495.0 213.5 Q 2492.0 213.5 2380.0 152.5 Q 2359.0 136.5 2358.0 162.5 Q 2361.0 228.5 2365.0 294.5 L 2366.0 329.5 Q 2370.0 422.5 2375.0 517.5 L 2378.0 572.5 Q 2378.0 671.5 2388.0 703.5 Q 2395.0 722.5 2380.0 737.5 Q 2356.0 756.5 2330.0 763.5 Q 2299.0 770.5 2289.0 757.5 Q 2282.0 745.5 2295.0 732.5 Q 2323.0 707.5 2327.0 553.5 L 2327.0 505.5 Q 2327.0 432.5 2323.0 315.5 L 2321.0 277.5 Z" fill="lightgray"></path>
      </clipPath>
      <path clip-path="url(#make-me-a-hanzi-clip-16)" d="M 2302.0 749.5 L 2336.0 727.5 L 2349.0 709.5 L 2350.0 697.5 L 2351.0 479.5 L 2344.0 288.5 L 2331.0 161.5 L 2336.0 112.5 L 2382.0 127.5 L 2496.0 208.5 " fill="none" id="make-me-a-hanzi-animation-16" stroke-dasharray="977 1954" stroke-linecap="round"></path>

      <clipPath id="make-me-a-hanzi-clip-17">
      <path d="M 2697.0 657.5 Q 2745.0 673.5 2902.0 679.5 Q 2950.0 683.5 2955.0 690.5 Q 2959.0 700.5 2944.0 712.5 Q 2887.0 746.5 2830.0 725.5 Q 2752.0 707.5 2528.0 662.5 Q 2509.0 658.5 2524.0 644.5 Q 2537.0 632.5 2554.0 629.5 Q 2573.0 625.5 2587.0 630.5 Q 2618.0 640.5 2654.0 647.5 L 2697.0 657.5 Z" fill="lightgray"></path>
      </clipPath>
      <path clip-path="url(#make-me-a-hanzi-clip-17)" d="M 2526.0 653.5 L 2571.0 649.5 L 2711.0 681.5 L 2856.0 705.5 L 2948.0 695.5 " fill="none" id="make-me-a-hanzi-animation-17" stroke-dasharray="556 1112" stroke-linecap="round"></path>

      <clipPath id="make-me-a-hanzi-clip-18">
      <path d="M 2663.0 515.5 Q 2676.0 530.5 2706.0 590.5 Q 2710.0 600.5 2720.0 613.5 Q 2733.0 626.5 2724.0 635.5 Q 2715.0 647.5 2697.0 657.5 C 2671.0 672.5 2644.0 675.5 2654.0 647.5 Q 2663.0 629.5 2650.0 546.5 Q 2646.0 531.5 2645.0 511.5 C 2644.0 491.5 2644.0 491.5 2663.0 515.5 Z" fill="lightgray"></path>
      </clipPath>
      <path clip-path="url(#make-me-a-hanzi-clip-18)" d="M 2662.0 646.5 L 2689.0 623.5 L 2661.0 532.5 L 2648.0 517.5 " fill="none" id="make-me-a-hanzi-animation-18" stroke-dasharray="279 558" stroke-linecap="round"></path>

      <clipPath id="make-me-a-hanzi-clip-19">
      <path d="M 2600.0 505.5 Q 2581.0 521.5 2555.0 529.5 Q 2548.0 530.5 2541.0 523.5 Q 2538.0 519.5 2545.0 508.5 Q 2579.0 424.5 2558.0 268.5 Q 2543.0 190.5 2543.0 186.5 Q 2543.0 183.5 2544.0 179.5 Q 2553.0 148.5 2564.0 137.5 Q 2574.0 124.5 2583.0 137.5 Q 2607.0 165.5 2608.0 317.5 Q 2608.0 446.5 2613.0 478.5 C 2615.0 494.5 2615.0 494.5 2600.0 505.5 Z" fill="lightgray"></path>
      </clipPath>
      <path clip-path="url(#make-me-a-hanzi-clip-19)" d="M 2552.0 518.5 L 2580.0 487.5 L 2587.0 436.5 L 2587.0 305.5 L 2571.0 186.5 L 2574.0 141.5 " fill="none" id="make-me-a-hanzi-animation-19" stroke-dasharray="517 1034" stroke-linecap="round"></path>

      <clipPath id="make-me-a-hanzi-clip-20">
      <path d="M 2819.0 196.5 Q 2812.0 171.5 2827.0 148.5 Q 2842.0 117.5 2852.0 119.5 Q 2867.0 120.5 2883.0 156.5 Q 2899.0 184.5 2896.0 206.5 Q 2863.0 422.5 2895.0 487.5 Q 2904.0 517.5 2904.0 519.5 Q 2874.0 543.5 2824.0 564.5 Q 2808.0 568.5 2785.0 559.5 Q 2743.0 538.5 2690.0 522.5 Q 2675.0 519.5 2663.0 515.5 L 2645.0 511.5 Q 2620.0 508.5 2600.0 505.5 C 2570.0 501.5 2584.0 472.5 2613.0 478.5 L 2789.0 516.5 Q 2796.0 516.5 2802.0 513.5 Q 2814.0 489.5 2820.0 426.5 Q 2827.0 233.5 2819.0 196.5 Z" fill="lightgray"></path>
      </clipPath>
      <path clip-path="url(#make-me-a-hanzi-clip-20)" d="M 2608.0 500.5 L 2647.0 497.5 L 2788.0 538.5 L 2809.0 539.5 L 2821.0 535.5 L 2853.0 501.5 L 2849.0 390.5 L 2859.0 210.5 L 2852.0 131.5 " fill="none" id="make-me-a-hanzi-animation-20" stroke-dasharray="765 1530" stroke-linecap="round"></path>

      <clipPath id="make-me-a-hanzi-clip-21">
      <path d="M 2683.0 375.5 Q 2683.0 119.5 2601.0 26.5 L 2569.0 -1.5 Q 2532.0 -32.5 2450.0 -70.5 Q 2440.0 -74.5 2436.0 -77.5 Q 2432.0 -81.5 2445.0 -84.5 Q 2494.0 -88.5 2595.0 -31.5 Q 2712.0 40.5 2727.0 289.5 Q 2727.0 347.5 2744.0 401.5 Q 2748.0 411.5 2741.0 418.5 Q 2725.0 431.5 2695.0 444.5 Q 2676.0 453.5 2662.0 447.5 Q 2646.0 441.5 2659.0 426.5 Q 2683.0 401.5 2683.0 375.5 Z" fill="lightgray"></path>
      </clipPath>
      <path clip-path="url(#make-me-a-hanzi-clip-21)" d="M 2664.0 436.5 L 2683.0 428.5 L 2711.0 401.5 L 2698.0 217.5 L 2669.0 100.5 L 2636.0 36.5 L 2577.0 -21.5 L 2496.0 -63.5 L 2444.0 -76.5 " fill="none" id="make-me-a-hanzi-animation-21" stroke-dasharray="792 1584" stroke-linecap="round"></path>

      <clipPath id="make-me-a-hanzi-clip-22">
      <path d="M 2754.0 76.5 Q 2809.0 18.5 2874.0 -63.5 Q 2890.0 -85.5 2905.0 -91.5 Q 2915.0 -94.5 2923.0 -83.5 Q 2938.0 -70.5 2927.0 -23.5 Q 2915.0 33.5 2757.0 108.5 Q 2748.0 115.5 2745.0 101.5 Q 2744.0 88.5 2754.0 76.5 Z" fill="lightgray"></path>
      </clipPath>
      <path clip-path="url(#make-me-a-hanzi-clip-22)" d="M 2756.0 96.5 L 2871.0 -1.5 L 2898.0 -39.5 L 2909.0 -76.5 " fill="none" id="make-me-a-hanzi-animation-22" stroke-dasharray="364 728" stroke-linecap="round"></path>

      <clipPath id="make-me-a-hanzi-clip-23">
      <path d="M 3412.0 462.0 Q 3512.0 489.0 3518.0 493.0 Q 3525.0 500.0 3521.0 509.0 Q 3514.0 519.0 3486.0 526.0 Q 3458.0 530.0 3414.0 513.0 L 3365.0 496.0 Q 3256.0 472.0 3226.0 468.0 Q 3190.0 461.0 3217.0 446.0 Q 3256.0 422.0 3314.0 439.0 Q 3336.0 445.0 3364.0 450.0 L 3412.0 462.0 Z" fill="lightgray"></path>
      </clipPath>
      <path clip-path="url(#make-me-a-hanzi-clip-23)" d="M 3218.0 458.0 L 3274.0 454.0 L 3377.0 476.0 L 3458.0 501.0 L 3512.0 501.0 " fill="none" id="make-me-a-hanzi-animation-23" stroke-dasharray="428 856" stroke-linecap="round"></path>

      <clipPath id="make-me-a-hanzi-clip-24">
      <path d="M 3359.0 254.0 Q 3356.0 169.0 3355.0 65.0 Q 3354.0 41.0 3341.0 32.0 Q 3340.0 32.0 3290.0 36.0 Q 3259.0 52.0 3260.0 41.0 Q 3261.0 34.0 3280.0 17.0 Q 3329.0 -34.0 3339.0 -61.0 Q 3352.0 -92.0 3365.0 -95.0 Q 3380.0 -96.0 3396.0 -62.0 Q 3415.0 -16.0 3417.0 58.0 Q 3411.0 178.0 3410.0 298.0 L 3410.0 333.0 Q 3409.0 397.0 3412.0 462.0 L 3414.0 513.0 Q 3420.0 651.0 3436.0 700.0 Q 3452.0 731.0 3398.0 753.0 Q 3364.0 772.0 3345.0 765.0 Q 3327.0 759.0 3343.0 736.0 Q 3365.0 709.0 3366.0 675.0 Q 3367.0 656.0 3365.0 496.0 L 3364.0 450.0 Q 3363.0 386.0 3360.0 302.0 L 3359.0 254.0 Z" fill="lightgray"></path>
      </clipPath>
      <path clip-path="url(#make-me-a-hanzi-clip-24)" d="M 3351.0 750.0 L 3368.0 742.0 L 3399.0 710.0 L 3386.0 416.0 L 3385.0 50.0 L 3378.0 19.0 L 3363.0 -9.0 L 3266.0 38.0 " fill="none" id="make-me-a-hanzi-animation-24" stroke-dasharray="1023 2046" stroke-linecap="round"></path>

      <clipPath id="make-me-a-hanzi-clip-25">
      <path d="M 3360.0 302.0 Q 3278.0 251.0 3206.0 202.0 Q 3172.0 180.0 3149.0 173.0 Q 3136.0 166.0 3134.0 158.0 Q 3134.0 149.0 3149.0 136.0 Q 3168.0 120.0 3192.0 114.0 Q 3208.0 110.0 3219.0 123.0 Q 3271.0 184.0 3359.0 254.0 L 3410.0 298.0 Q 3432.0 317.0 3456.0 334.0 Q 3477.0 347.0 3487.0 364.0 Q 3493.0 377.0 3482.0 376.0 Q 3470.0 373.0 3410.0 333.0 L 3360.0 302.0 Z" fill="lightgray"></path>
      </clipPath>
      <path clip-path="url(#make-me-a-hanzi-clip-25)" d="M 3145.0 156.0 L 3195.0 152.0 L 3275.0 218.0 L 3482.0 369.0 " fill="none" id="make-me-a-hanzi-animation-25" stroke-dasharray="538 1076" stroke-linecap="round"></path>

      <clipPath id="make-me-a-hanzi-clip-26">
      <path d="M 3581.0 385.0 Q 3600.0 415.0 3615.0 445.0 Q 3633.0 485.0 3651.0 518.0 Q 3658.0 531.0 3644.0 542.0 Q 3605.0 566.0 3581.0 561.0 Q 3571.0 557.0 3575.0 545.0 Q 3596.0 466.0 3518.0 352.0 Q 3506.0 340.0 3486.0 307.0 Q 3480.0 292.0 3493.0 298.0 Q 3518.0 305.0 3566.0 364.0 L 3581.0 385.0 Z" fill="lightgray"></path>
      </clipPath>
      <path clip-path="url(#make-me-a-hanzi-clip-26)" d="M 3585.0 550.0 L 3613.0 520.0 L 3597.0 461.0 L 3548.0 366.0 L 3494.0 306.0 " fill="none" id="make-me-a-hanzi-animation-26" stroke-dasharray="418 836" stroke-linecap="round"></path>

      <clipPath id="make-me-a-hanzi-clip-27">
      <path d="M 3566.0 364.0 Q 3570.0 358.0 3583.0 349.0 Q 3602.0 333.0 3624.0 311.0 Q 3634.0 301.0 3647.0 302.0 Q 3656.0 302.0 3659.0 313.0 Q 3663.0 323.0 3656.0 347.0 Q 3652.0 362.0 3628.0 372.0 Q 3606.0 379.0 3581.0 385.0 C 3552.0 392.0 3547.0 387.0 3566.0 364.0 Z" fill="lightgray"></path>
      </clipPath>
      <path clip-path="url(#make-me-a-hanzi-clip-27)" d="M 3575.0 366.0 L 3616.0 352.0 L 3631.0 340.0 L 3647.0 314.0 " fill="none" id="make-me-a-hanzi-animation-27" stroke-dasharray="221 442" stroke-linecap="round"></path>

      <clipPath id="make-me-a-hanzi-clip-28">
      <path d="M 3878.0 437.0 Q 3890.0 458.0 3900.0 478.0 Q 3916.0 517.0 3934.0 548.0 Q 3941.0 561.0 3926.0 573.0 Q 3878.0 598.0 3857.0 592.0 Q 3847.0 588.0 3851.0 575.0 Q 3878.0 500.0 3801.0 385.0 Q 3783.0 363.0 3777.0 348.0 Q 3773.0 332.0 3785.0 339.0 Q 3818.0 349.0 3864.0 415.0 L 3878.0 437.0 Z" fill="lightgray"></path>
      </clipPath>
      <path clip-path="url(#make-me-a-hanzi-clip-28)" d="M 3861.0 581.0 L 3889.0 556.0 L 3893.0 545.0 L 3880.0 495.0 L 3843.0 417.0 L 3812.0 373.0 L 3787.0 349.0 " fill="none" id="make-me-a-hanzi-animation-28" stroke-dasharray="404 808" stroke-linecap="round"></path>

      <clipPath id="make-me-a-hanzi-clip-29">
      <path d="M 3864.0 415.0 Q 3870.0 408.0 3882.0 398.0 Q 3910.0 373.0 3938.0 345.0 Q 3948.0 333.0 3962.0 334.0 Q 3971.0 334.0 3975.0 345.0 Q 3979.0 357.0 3973.0 381.0 Q 3969.0 400.0 3940.0 415.0 Q 3913.0 427.0 3878.0 437.0 C 3849.0 445.0 3844.0 437.0 3864.0 415.0 Z" fill="lightgray"></path>
      </clipPath>
      <path clip-path="url(#make-me-a-hanzi-clip-29)" d="M 3873.0 417.0 L 3893.0 414.0 L 3934.0 388.0 L 3961.0 348.0 " fill="none" id="make-me-a-hanzi-animation-29" stroke-dasharray="245 490" stroke-linecap="round"></path>

      <clipPath id="make-me-a-hanzi-clip-30">
      <path d="M 3753.0 201.0 Q 3892.0 228.0 3896.0 230.0 Q 3903.0 237.0 3900.0 245.0 Q 3894.0 255.0 3868.0 264.0 Q 3840.0 271.0 3813.0 261.0 Q 3785.0 252.0 3754.0 244.0 L 3703.0 234.0 Q 3651.0 225.0 3592.0 221.0 Q 3558.0 217.0 3581.0 201.0 Q 3620.0 177.0 3672.0 188.0 Q 3685.0 192.0 3702.0 192.0 L 3753.0 201.0 Z" fill="lightgray"></path>
      </clipPath>
      <path clip-path="url(#make-me-a-hanzi-clip-30)" d="M 3584.0 212.0 L 3618.0 205.0 L 3660.0 206.0 L 3763.0 222.0 L 3837.0 242.0 L 3892.0 239.0 " fill="none" id="make-me-a-hanzi-animation-30" stroke-dasharray="441 882" stroke-linecap="round"></path>

      <clipPath id="make-me-a-hanzi-clip-31">
      <path d="M 3748.0 70.0 Q 3749.0 137.0 3753.0 201.0 L 3754.0 244.0 Q 3763.0 607.0 3783.0 665.0 Q 3795.0 686.0 3781.0 700.0 Q 3744.0 728.0 3714.0 738.0 Q 3698.0 742.0 3683.0 729.0 Q 3677.0 722.0 3683.0 710.0 Q 3708.0 667.0 3709.0 579.0 Q 3705.0 416.0 3703.0 234.0 L 3702.0 192.0 Q 3701.0 131.0 3700.0 64.0 C 3700.0 34.0 3747.0 40.0 3748.0 70.0 Z" fill="lightgray"></path>
      </clipPath>
      <path clip-path="url(#make-me-a-hanzi-clip-31)" d="M 3696.0 720.0 L 3720.0 703.0 L 3741.0 675.0 L 3725.0 91.0 L 3705.0 71.0 " fill="none" id="make-me-a-hanzi-animation-31" stroke-dasharray="805 1610" stroke-linecap="round"></path>

      <clipPath id="make-me-a-hanzi-clip-32">
      <path d="M 3700.0 64.0 Q 3600.0 54.0 3483.0 42.0 Q 3462.0 41.0 3477.0 23.0 Q 3490.0 8.0 3509.0 3.0 Q 3530.0 -3.0 3546.0 1.0 Q 3678.0 34.0 3969.0 34.0 Q 3985.0 34.0 4003.0 32.0 Q 4022.0 32.0 4028.0 40.0 Q 4034.0 52.0 4018.0 66.0 Q 3961.0 112.0 3909.0 95.0 Q 3845.0 85.0 3748.0 70.0 L 3700.0 64.0 Z" fill="lightgray"></path>
      </clipPath>
      <path clip-path="url(#make-me-a-hanzi-clip-32)" d="M 3480.0 32.0 L 3537.0 23.0 L 3651.0 40.0 L 3932.0 67.0 L 3984.0 60.0 L 4017.0 47.0 " fill="none" id="make-me-a-hanzi-animation-32" stroke-dasharray="671 1342" stroke-linecap="round"></path>

</g>
</svg>
